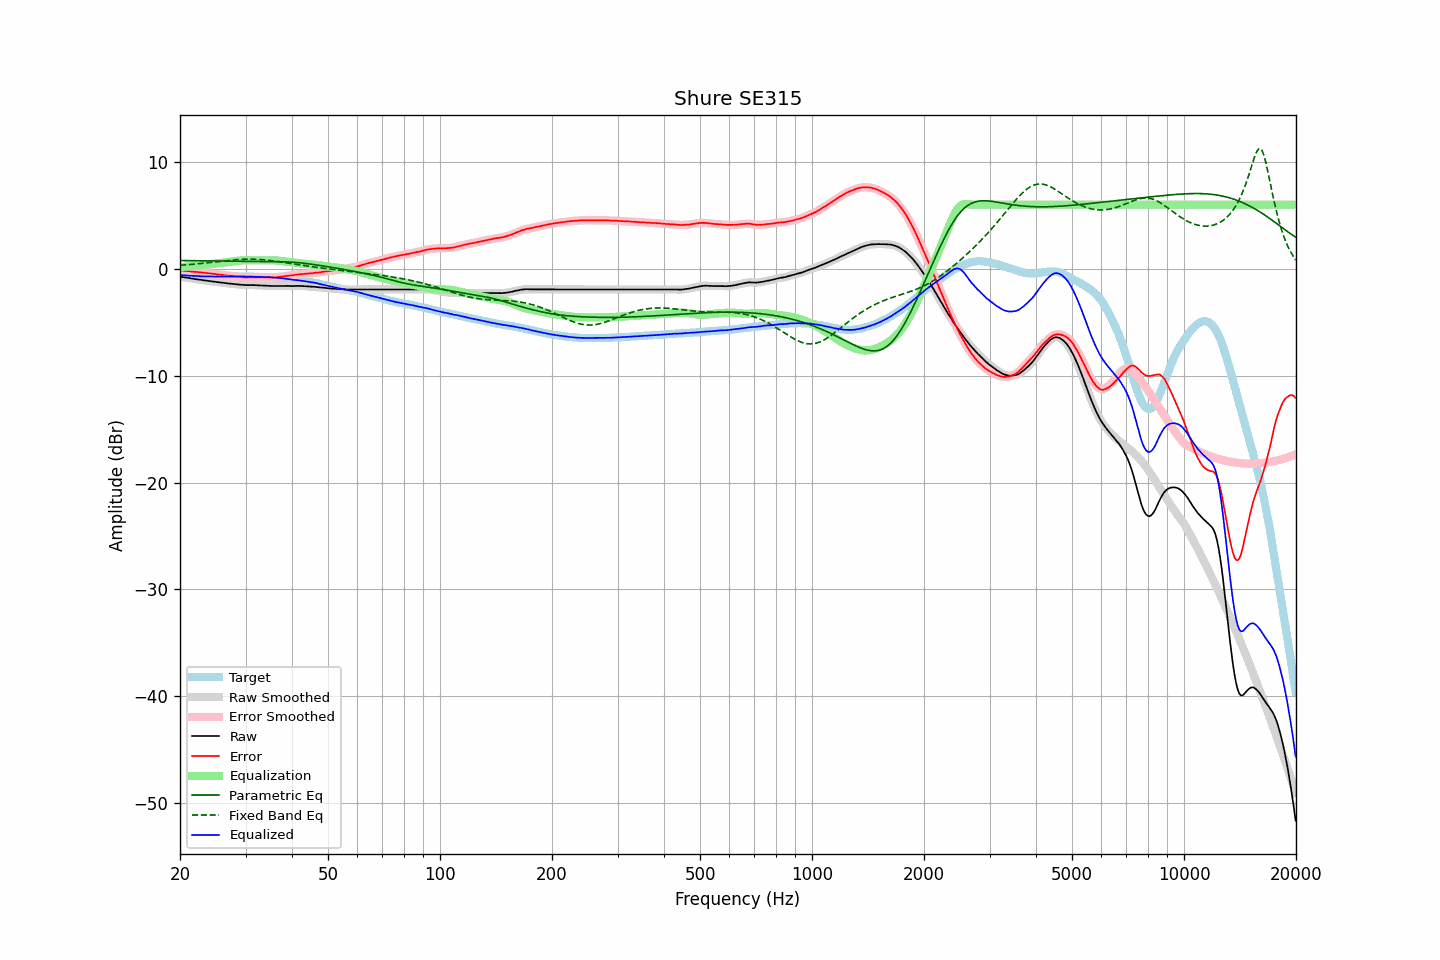

The file beside this chart, header and first rows:
frequency, raw, error, smoothed, error_smoothed, equalization, parametric_eq, fixed_band_eq, equalized_raw, equalized_smoothed, target
20.00, -0.74, -0.16, -0.74, -0.16, 0.16, 0.78, 0.33, -0.58, -0.58, -0.58
20.20, -0.76, -0.17, -0.76, -0.17, 0.17, 0.77, 0.34, -0.59, -0.59, -0.59
20.40, -0.78, -0.18, -0.78, -0.18, 0.18, 0.77, 0.35, -0.60, -0.60, -0.60
20.61, -0.81, -0.20, -0.80, -0.19, 0.19, 0.77, 0.37, -0.61, -0.61, -0.61
20.81, -0.83, -0.20, -0.83, -0.20, 0.21, 0.77, 0.38, -0.62, -0.62, -0.63
21.02, -0.85, -0.21, -0.85, -0.21, 0.22, 0.77, 0.39, -0.63, -0.63, -0.64
21.23, -0.88, -0.23, -0.87, -0.23, 0.23, 0.76, 0.40, -0.65, -0.64, -0.65
21.44, -0.90, -0.26, -0.90, -0.25, 0.25, 0.76, 0.41, -0.65, -0.65, -0.64
21.66, -0.92, -0.26, -0.92, -0.27, 0.26, 0.76, 0.43, -0.66, -0.66, -0.66
21.87, -0.95, -0.29, -0.94, -0.28, 0.28, 0.76, 0.44, -0.67, -0.67, -0.66
22.09, -0.97, -0.29, -0.97, -0.29, 0.29, 0.76, 0.45, -0.68, -0.67, -0.68
22.31, -0.99, -0.31, -0.99, -0.31, 0.31, 0.75, 0.47, -0.68, -0.68, -0.68
22.54, -1.01, -0.32, -1.01, -0.32, 0.32, 0.75, 0.48, -0.68, -0.69, -0.69
22.76, -1.04, -0.34, -1.03, -0.34, 0.34, 0.75, 0.50, -0.70, -0.70, -0.69
22.99, -1.06, -0.35, -1.06, -0.35, 0.35, 0.75, 0.51, -0.71, -0.70, -0.70
23.22, -1.08, -0.36, -1.08, -0.37, 0.37, 0.74, 0.53, -0.71, -0.71, -0.71
23.45, -1.10, -0.39, -1.10, -0.38, 0.39, 0.74, 0.55, -0.71, -0.71, -0.70
23.69, -1.12, -0.40, -1.12, -0.40, 0.40, 0.74, 0.56, -0.71, -0.71, -0.72
23.92, -1.14, -0.41, -1.14, -0.42, 0.42, 0.74, 0.58, -0.72, -0.72, -0.73
24.16, -1.16, -0.44, -1.16, -0.44, 0.44, 0.74, 0.60, -0.72, -0.72, -0.72
24.40, -1.18, -0.46, -1.18, -0.46, 0.46, 0.73, 0.61, -0.72, -0.72, -0.72
24.65, -1.20, -0.48, -1.20, -0.48, 0.48, 0.73, 0.63, -0.72, -0.72, -0.72
24.89, -1.22, -0.50, -1.22, -0.50, 0.49, 0.73, 0.65, -0.73, -0.73, -0.72
25.14, -1.24, -0.51, -1.24, -0.51, 0.51, 0.73, 0.66, -0.73, -0.73, -0.73
25.39, -1.26, -0.53, -1.26, -0.53, 0.53, 0.72, 0.68, -0.73, -0.73, -0.73
25.65, -1.28, -0.55, -1.27, -0.54, 0.55, 0.72, 0.70, -0.73, -0.73, -0.73
25.91, -1.29, -0.56, -1.29, -0.56, 0.56, 0.72, 0.72, -0.72, -0.73, -0.73
26.16, -1.31, -0.59, -1.31, -0.58, 0.58, 0.72, 0.73, -0.73, -0.73, -0.72
26.43, -1.33, -0.60, -1.33, -0.60, 0.60, 0.72, 0.75, -0.73, -0.73, -0.72
26.69, -1.35, -0.62, -1.35, -0.62, 0.62, 0.71, 0.77, -0.73, -0.73, -0.72
26.96, -1.37, -0.64, -1.36, -0.64, 0.64, 0.71, 0.78, -0.73, -0.73, -0.73
27.23, -1.38, -0.65, -1.38, -0.66, 0.66, 0.71, 0.80, -0.72, -0.73, -0.73
27.50, -1.40, -0.67, -1.40, -0.67, 0.68, 0.71, 0.81, -0.72, -0.72, -0.73
27.77, -1.42, -0.70, -1.41, -0.69, 0.69, 0.70, 0.83, -0.72, -0.72, -0.72
28.05, -1.43, -0.71, -1.43, -0.71, 0.71, 0.70, 0.84, -0.71, -0.72, -0.72
28.33, -1.45, -0.74, -1.45, -0.73, 0.73, 0.70, 0.85, -0.72, -0.71, -0.71
28.62, -1.46, -0.74, -1.46, -0.75, 0.75, 0.70, 0.86, -0.71, -0.71, -0.71
28.90, -1.48, -0.77, -1.47, -0.77, 0.77, 0.70, 0.87, -0.71, -0.71, -0.70
29.19, -1.49, -0.78, -1.49, -0.78, 0.78, 0.70, 0.88, -0.71, -0.71, -0.71
29.48, -1.50, -0.79, -1.50, -0.80, 0.79, 0.69, 0.89, -0.71, -0.71, -0.71
29.78, -1.52, -0.81, -1.52, -0.81, 0.80, 0.69, 0.90, -0.72, -0.72, -0.71
30.08, -1.53, -0.82, -1.52, -0.81, 0.80, 0.69, 0.90, -0.73, -0.72, -0.71
30.38, -1.53, -0.81, -1.53, -0.81, 0.80, 0.69, 0.90, -0.72, -0.72, -0.72
30.68, -1.52, -0.79, -1.52, -0.80, 0.80, 0.69, 0.91, -0.72, -0.72, -0.72
30.99, -1.52, -0.79, -1.52, -0.79, 0.80, 0.69, 0.91, -0.72, -0.72, -0.73
31.30, -1.52, -0.79, -1.52, -0.79, 0.80, 0.69, 0.90, -0.72, -0.72, -0.73
31.61, -1.53, -0.80, -1.52, -0.79, 0.79, 0.68, 0.90, -0.73, -0.73, -0.73
31.93, -1.53, -0.78, -1.53, -0.79, 0.79, 0.68, 0.89, -0.74, -0.74, -0.75
32.24, -1.54, -0.79, -1.54, -0.79, 0.79, 0.68, 0.89, -0.75, -0.75, -0.74
32.57, -1.55, -0.79, -1.55, -0.79, 0.79, 0.68, 0.88, -0.75, -0.75, -0.76
32.89, -1.56, -0.80, -1.55, -0.80, 0.79, 0.68, 0.87, -0.76, -0.76, -0.76
33.22, -1.56, -0.80, -1.56, -0.80, 0.80, 0.68, 0.86, -0.76, -0.77, -0.76
33.55, -1.57, -0.80, -1.57, -0.80, 0.80, 0.68, 0.84, -0.77, -0.77, -0.76
33.89, -1.58, -0.80, -1.57, -0.80, 0.80, 0.68, 0.83, -0.78, -0.77, -0.78
34.23, -1.58, -0.79, -1.58, -0.79, 0.80, 0.68, 0.81, -0.77, -0.78, -0.79
34.57, -1.59, -0.80, -1.59, -0.80, 0.80, 0.68, 0.80, -0.78, -0.78, -0.79
34.92, -1.60, -0.79, -1.60, -0.80, 0.80, 0.68, 0.78, -0.79, -0.79, -0.80
35.27, -1.61, -0.82, -1.61, -0.81, 0.80, 0.68, 0.76, -0.80, -0.80, -0.79
35.62, -1.61, -0.80, -1.61, -0.81, 0.80, 0.67, 0.74, -0.81, -0.81, -0.81
35.97, -1.62, -0.80, -1.62, -0.80, 0.79, 0.67, 0.72, -0.82, -0.82, -0.81
... 635 more rows
